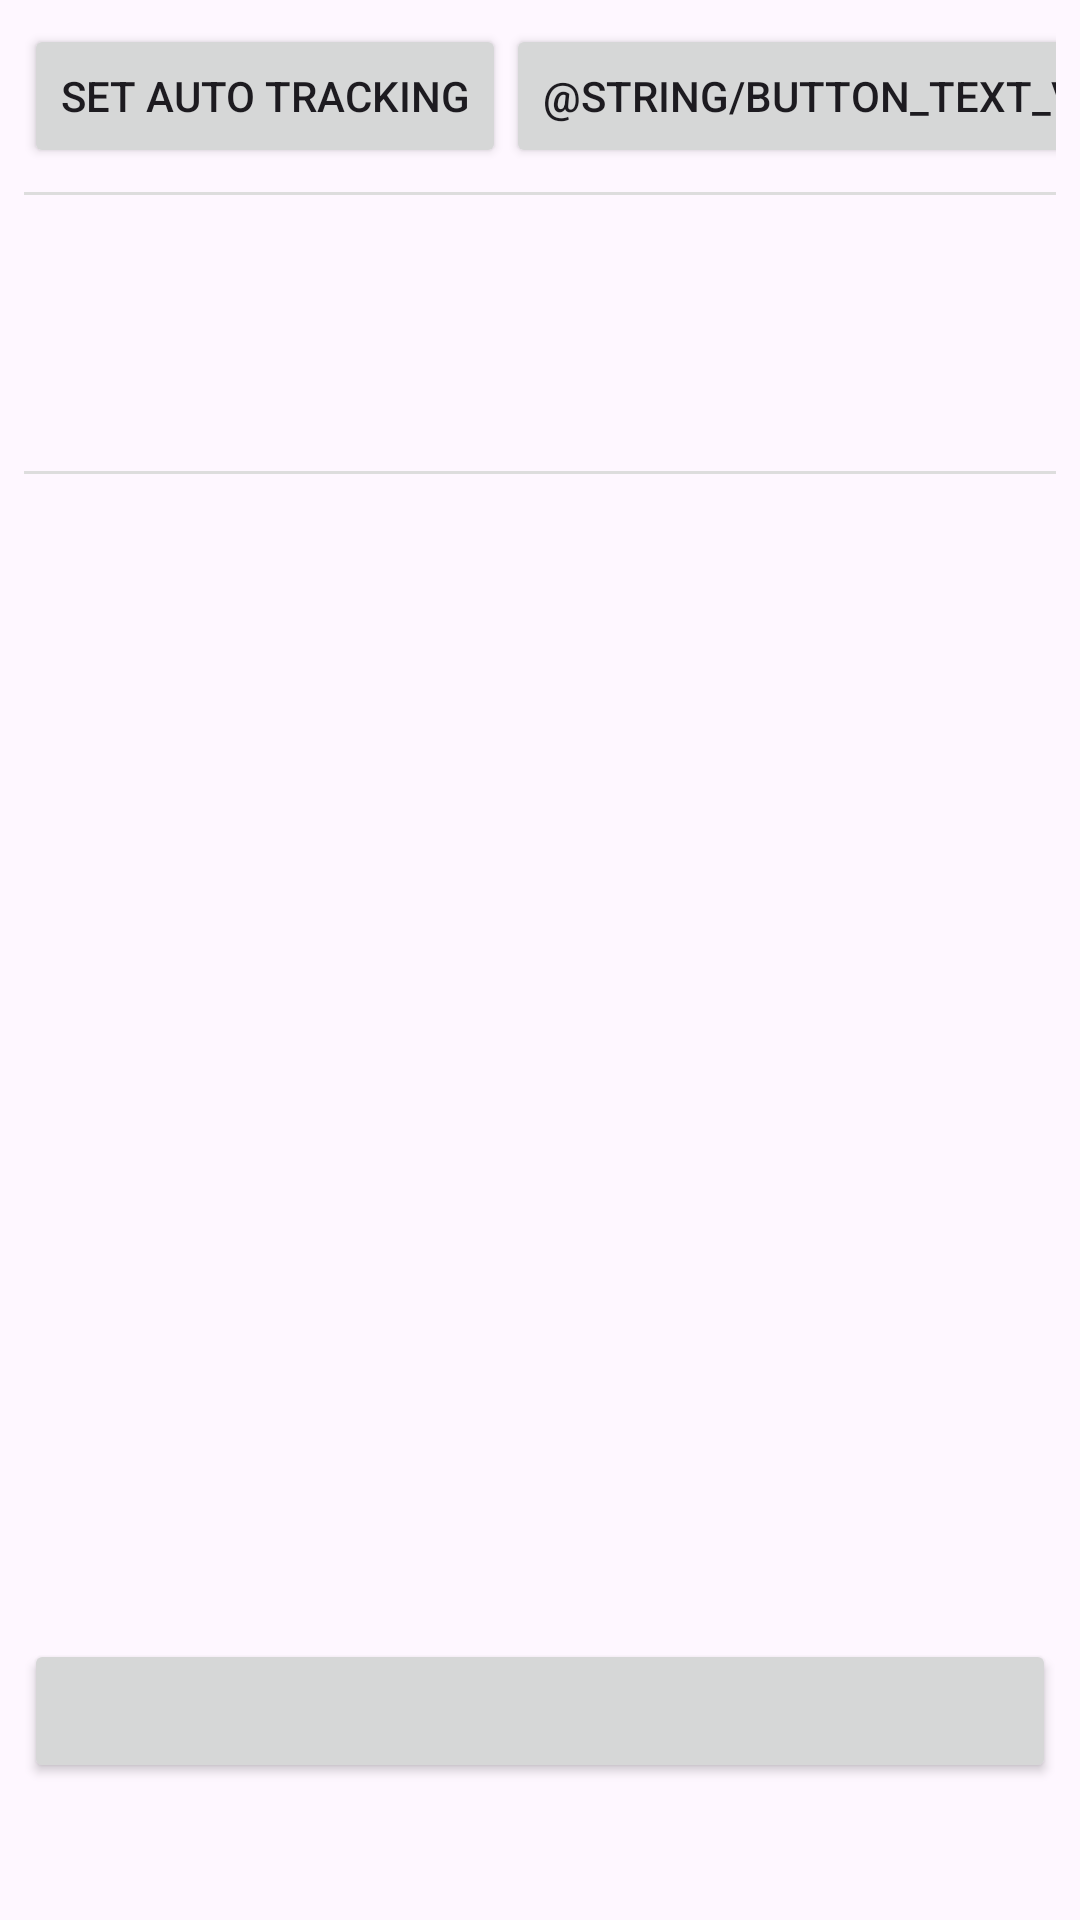

Android layout source for this screen:
<!-- AndroidManifest.xml: application theme Theme.AsleepSdkSample -->
<!-- res/layout/activity_main.xml -->
<?xml version="1.0" encoding="utf-8"?>
<LinearLayout xmlns:android="http://schemas.android.com/apk/res/android"
    xmlns:tools="http://schemas.android.com/tools"
    android:id="@+id/main"
    android:layout_width="match_parent"
    android:layout_height="match_parent"
    android:orientation="vertical"
    android:padding="8dp"
    tools:context=".ui.main.MainActivity">

    <LinearLayout
        android:id="@+id/ll_buttons"
        android:layout_width="match_parent"
        android:layout_height="wrap_content"
        android:orientation="horizontal">

        <Button
            android:id="@+id/btn_autotracking"
            android:layout_width="wrap_content"
            android:layout_height="wrap_content"
            android:text="Set Auto tracking" />

        <Space
            android:layout_width="0dp"
            android:layout_height="wrap_content"
            android:layout_weight="1" />

        <Button
            android:id="@+id/btn_goto_report"
            android:layout_width="wrap_content"
            android:layout_height="wrap_content"
            android:text="@string/button_text_view_report" />
    </LinearLayout>

    <View
        android:layout_width="match_parent"
        android:layout_height="1dp"
        android:layout_marginVertical="8dp"
        android:background="#DDDDDD" /> 

    <TextView
        android:id="@+id/tv_asleep_user_id"
        android:layout_width="match_parent"
        android:layout_height="wrap_content"
        android:textIsSelectable="true"
        tools:text="Asleep ID: " />

    <LinearLayout
        android:id="@+id/ll_permissions"
        android:layout_width="wrap_content"
        android:layout_height="wrap_content"
        android:orientation="vertical">

        <TextView
            android:id="@+id/tv_ignore_battery_opt"
            android:layout_width="wrap_content"
            android:layout_height="wrap_content"
            tools:text="Ignore Battery Optimization: " />

        <TextView
            android:id="@+id/tv_mic_permission"
            android:layout_width="wrap_content"
            android:layout_height="wrap_content"
            tools:text="Microphone Permission: " />

        <TextView
            android:id="@+id/tv_noti_permission"
            android:layout_width="wrap_content"
            android:layout_height="wrap_content"
            tools:text="Notification Permission: " />

    </LinearLayout>

    <View
        android:layout_width="match_parent"
        android:layout_height="1dp"
        android:layout_marginVertical="8dp"
        android:background="#DDDDDD" /> 

    <ScrollView
        android:id="@+id/sv_report"
        android:layout_width="match_parent"
        android:layout_height="0dp"
        android:layout_weight="1">

        <LinearLayout
            android:id="@+id/ll_tracking_info"
            android:layout_width="match_parent"
            android:layout_height="wrap_content"
            android:orientation="vertical"
            android:visibility="invisible">

            <TextView
                android:id="@+id/tv_start_tracking_time"
                android:layout_width="wrap_content"
                android:layout_height="wrap_content"
                tools:text="Start Tracking Time" />

            <TextView
                android:id="@+id/tv_sequence"
                android:layout_width="wrap_content"
                android:layout_height="wrap_content"
                tools:text="Uploaded sequence" />

            <TextView
                android:id="@+id/tv_current_sleep_data"
                android:layout_width="wrap_content"
                android:layout_height="wrap_content"
                tools:text="Current Sleep Data" />







            <TextView
                android:id="@+id/tv_warning_message"
                android:layout_width="wrap_content"
                android:layout_height="wrap_content"
                tools:text="Warning Message Log" />

        </LinearLayout>

    </ScrollView>

    <Button
        android:id="@+id/btn_control_tracking"
        android:layout_width="match_parent"
        android:layout_height="wrap_content"
        tools:text="loading..." />

    <TextView
        android:id="@+id/tv_version"
        android:layout_width="wrap_content"
        android:layout_height="wrap_content"
        android:padding="8dp"
        android:textColor="#888888"
        android:textSize="16sp"
        tools:text="SDK-1.0.0" />

</LinearLayout>
<!-- resources referenced by this layout -->
<resources>
  <style name="Theme.AsleepSdkSample" parent="Base.Theme.AsleepSdkSample" />
  <style name="Base.Theme.AsleepSdkSample" parent="Theme.Material3.DayNight.NoActionBar">
          <item name="colorPrimary">@color/blue</item>
  
          
          <item name="android:windowLightStatusBar">true</item>
          <item name="android:statusBarColor">@android:color/transparent</item>
          <item name="android:navigationBarColor">@android:color/transparent</item>
          <item name="android:enforceNavigationBarContrast" tools:targetApi="q">false</item>
          <item name="android:enforceStatusBarContrast" tools:targetApi="q">false</item>
      </style>
  <color name="blue">#FF4360E9</color>
</resources>
